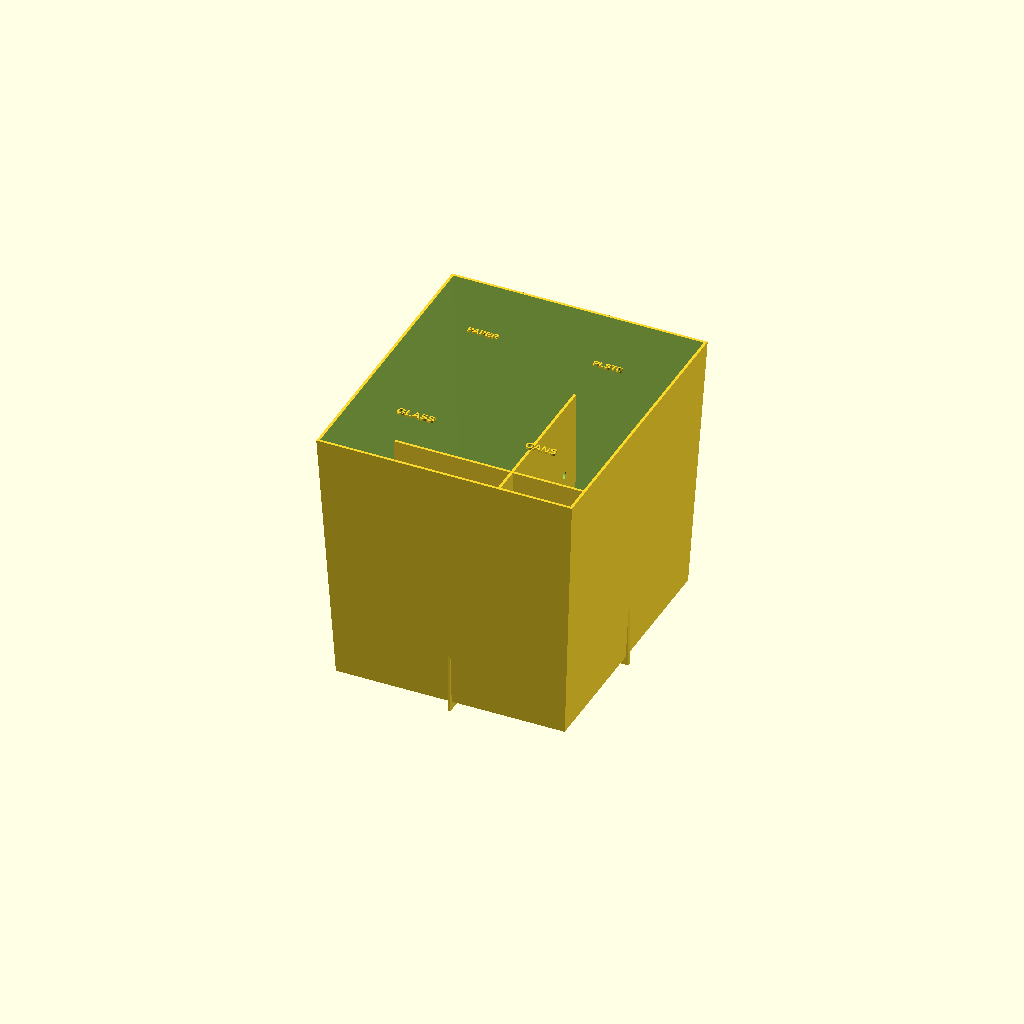
Cell 1: rendered with the file's own defaults.
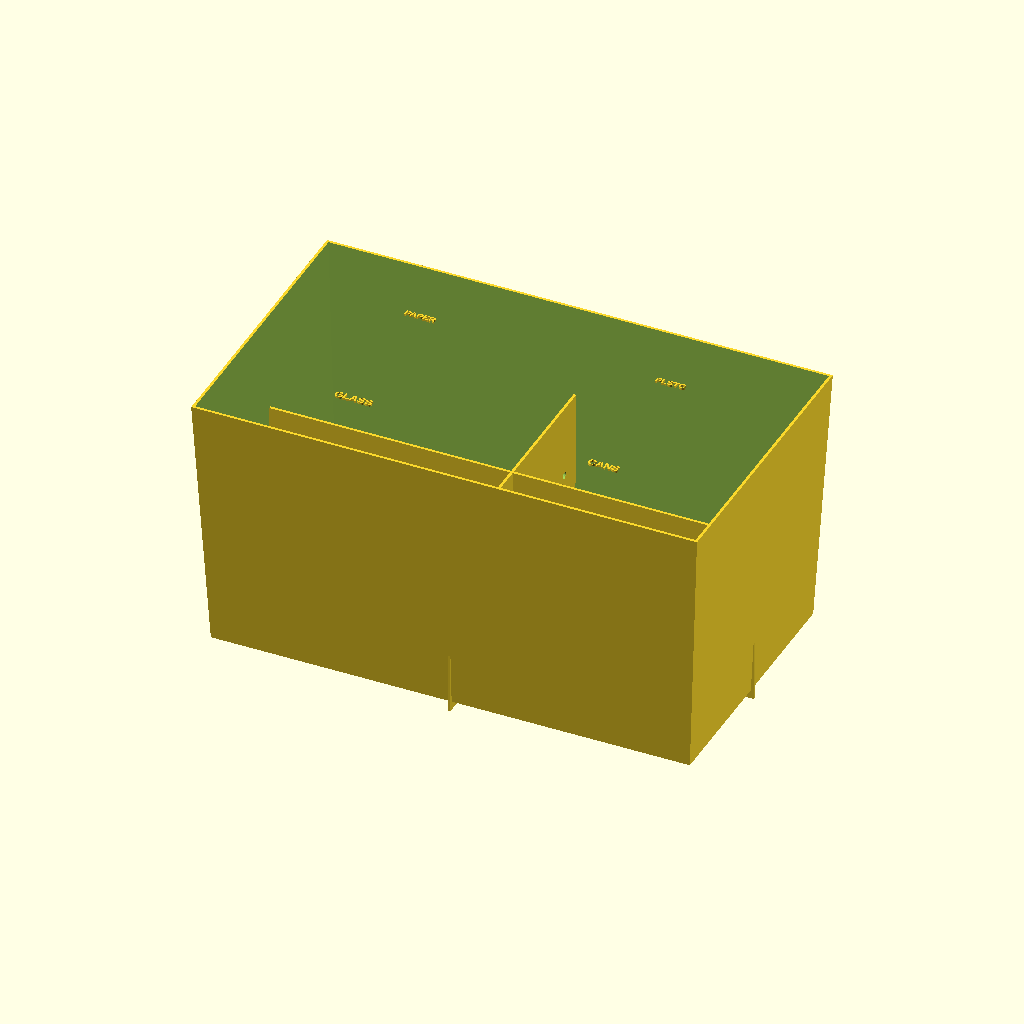
Cell 2 — real_width set to 1120, the other parameters unchanged.
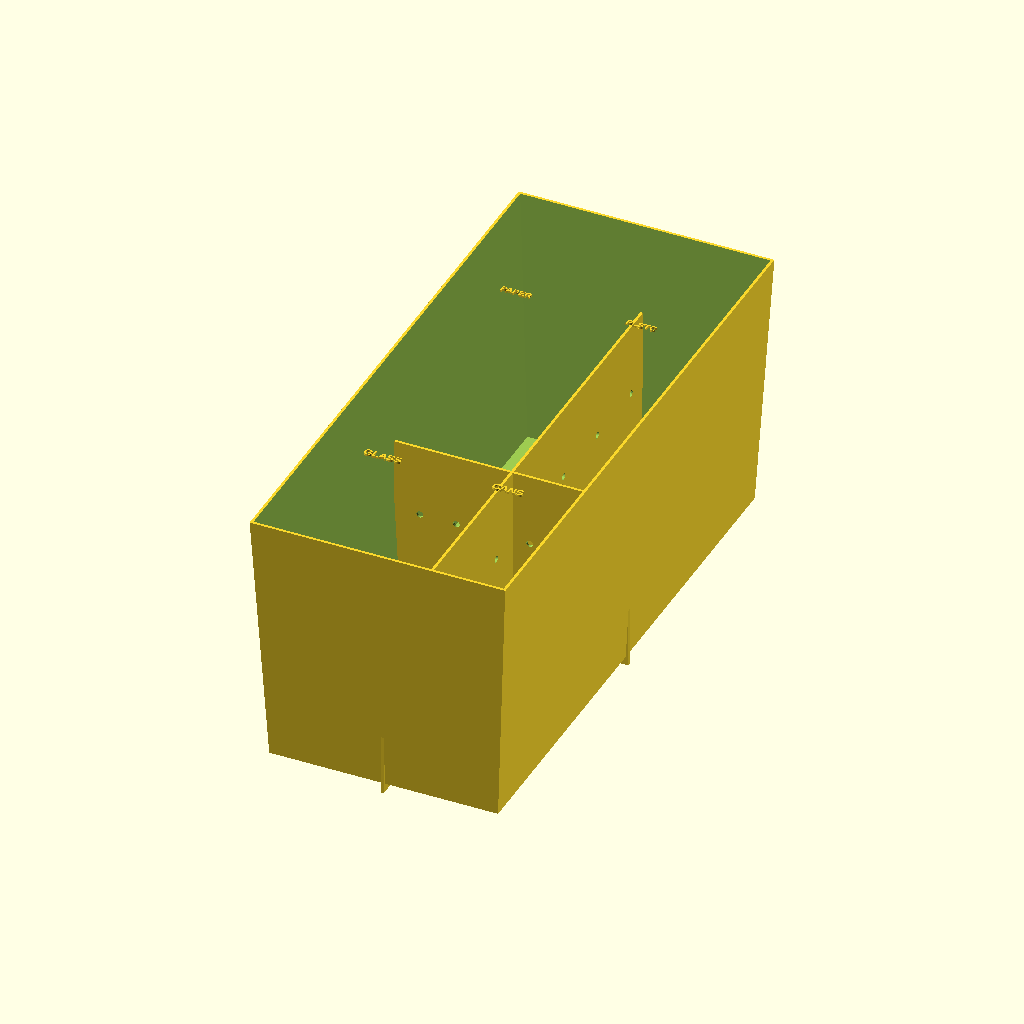
Cell 3 — real_depth set to 1280, the other parameters unchanged.
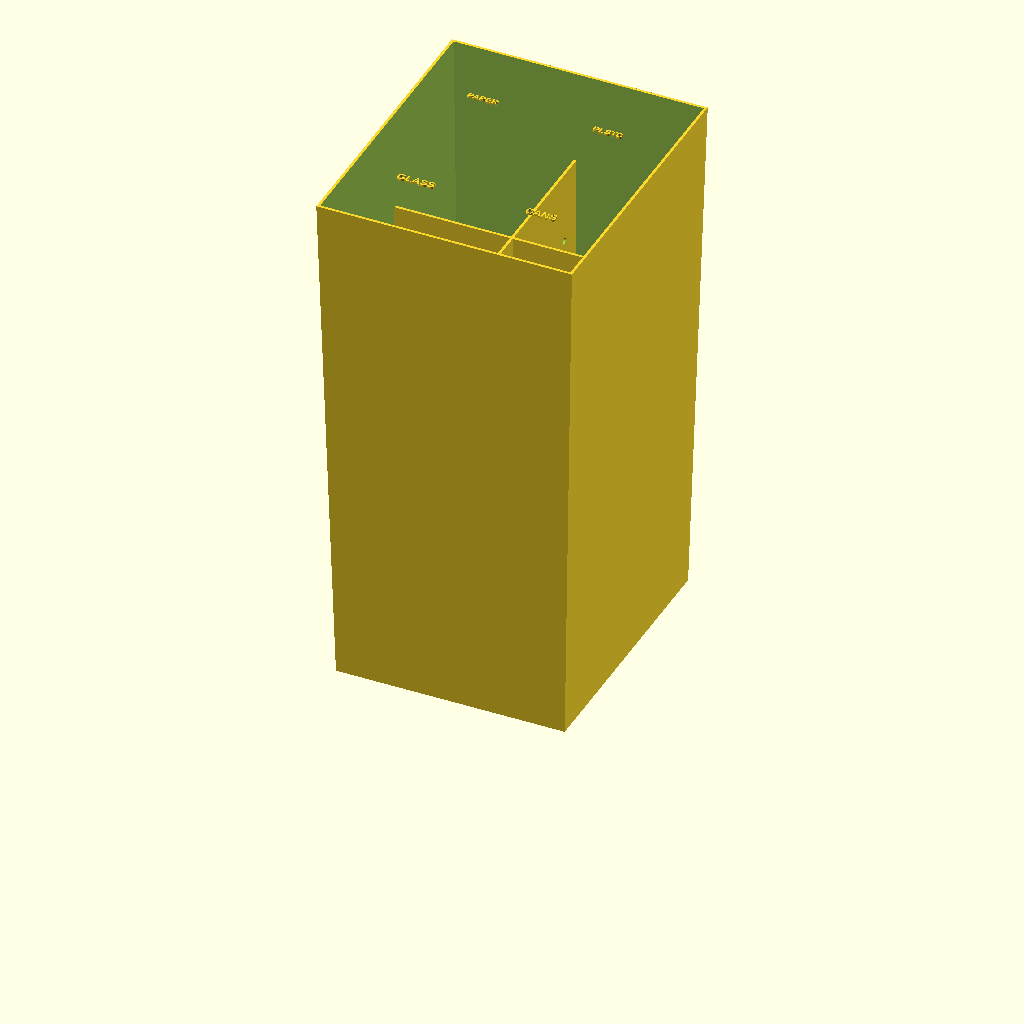
Cell 4 — real_height set to 1160, the other parameters unchanged.
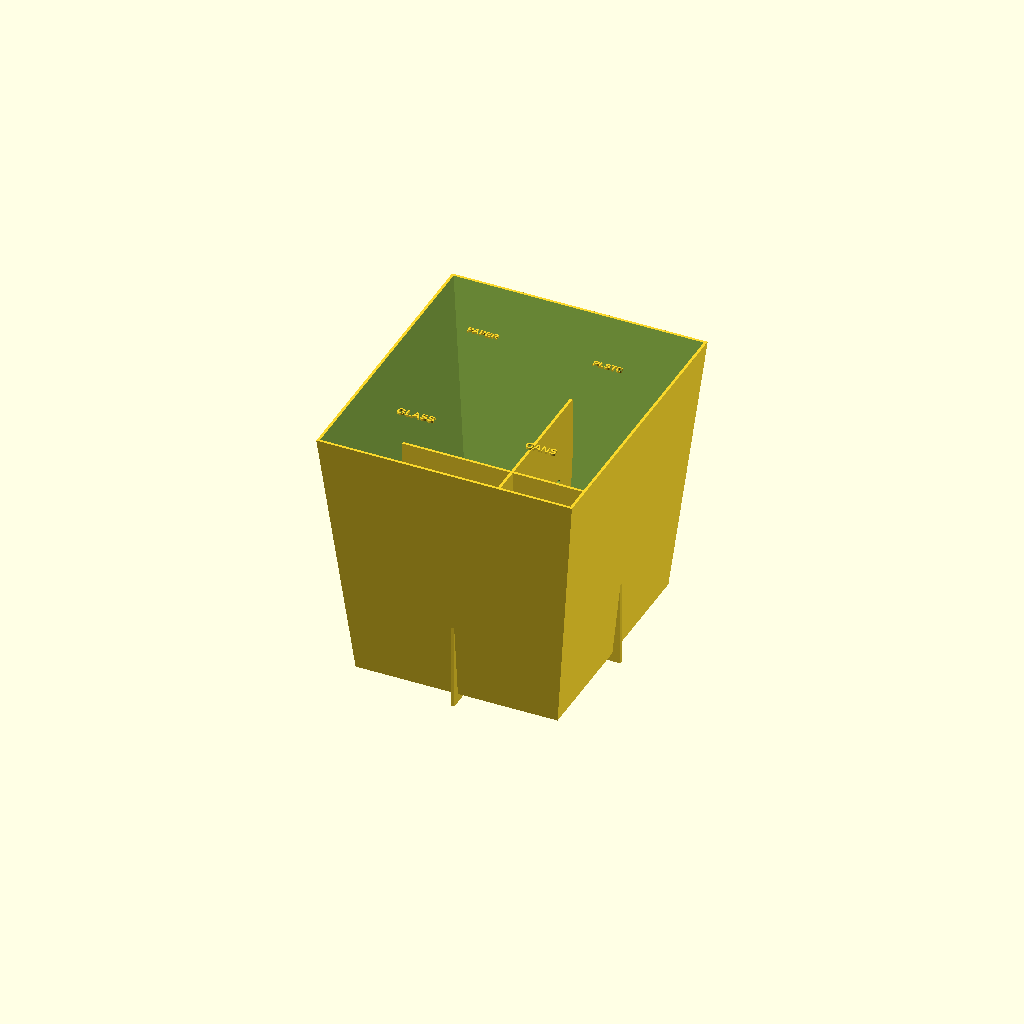
Cell 5 — real_taper set to 60, the other parameters unchanged.
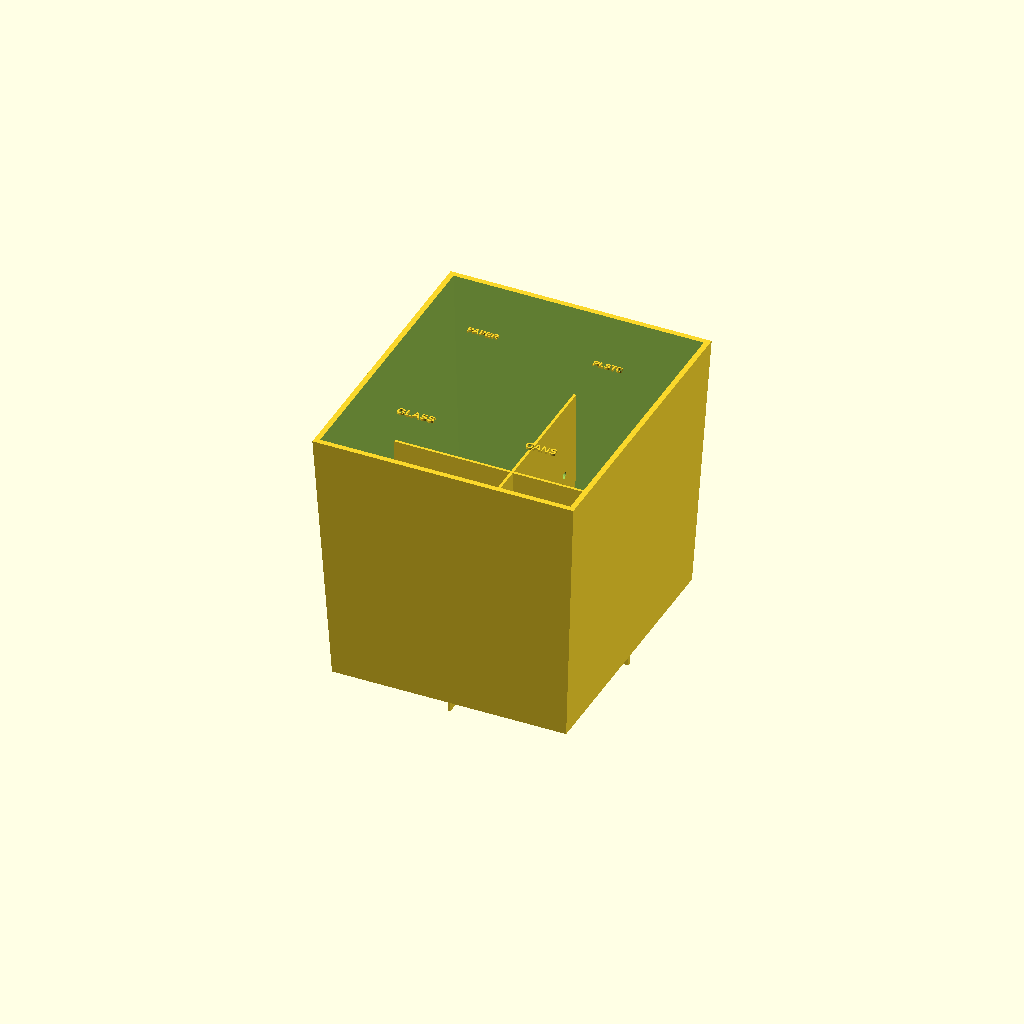
Cell 6 — bin_wall set to 4, the other parameters unchanged.
All cells are drawn from one camera (rotation 55°, 0°, 25°, orthographic, colour scheme Cornfield), so only the parameter changes between them.
Source of the model, 3d-models/goodsort-single-print.scad:
// ══════════════════════════════════════════════════════════════
// The Good Sort — 1:3 Scale Single-Print Prototype
// ══════════════════════════════════════════════════════════════
// One piece, no assembly. Bin + fixed cross divider.
// Fits Snapmaker U1 bed (270×270×270mm)
//
// Print settings: PETG, 0.2mm layers, 15% infill, no supports needed

scale = 1/3;

// SULO 240L internal dimensions (real mm)
real_width  = 560;
real_depth  = 640;
real_height = 580;
real_taper  = 30;

// Scaled
w  = real_width  * scale;  // 187mm
d  = real_depth  * scale;  // 213mm
h  = real_height * scale;  // 193mm
tp = real_taper  * scale;  // 10mm

// Walls
bin_wall  = 2.0;
div_thick = 2.0;

// Divider sits in top portion — open gap at bottom for tipping
div_height  = 400 * scale;  // 133mm
bottom_gap  = h - div_height; // ~60mm open at bottom

// Drain hole radius
drain_r = 2.5;
drain_count_w = 6;  // holes per divider (width wall)
drain_count_d = 8;  // holes per divider (depth wall)

$fn = 20;

module tapered_box(top_w, top_d, bot_w, bot_d, height, wall) {
    difference() {
        hull() {
            translate([0, 0, height])
                cube([top_w, top_d, 0.01], center=true);
            cube([bot_w, bot_d, 0.01], center=true);
        }
        hull() {
            translate([0, 0, height + 0.1])
                cube([top_w - wall*2, top_d - wall*2, 0.01], center=true);
            translate([0, 0, wall])
                cube([bot_w - wall*2, bot_d - wall*2, 0.01], center=true);
        }
    }
}

module bin_with_dividers() {
    // Bin shell
    tapered_box(
        w + bin_wall*2, d + bin_wall*2,
        w + bin_wall*2 - tp*2, d + bin_wall*2 - tp*2,
        h, bin_wall
    );

    // Width divider (runs front-to-back, centred left-right)
    // Sits in the top portion with a gap at the bottom
    difference() {
        translate([0, 0, bottom_gap])
            cube([div_thick, d - tp*1.2, div_height], center=true);

        // Drain holes
        for (i = [0 : drain_count_d - 1]) {
            translate([0,
                       -d/2 + tp + 15 + i * ((d - tp*2 - 30) / (drain_count_d - 1)),
                       bottom_gap + 12])
                rotate([0, 90, 0])
                    cylinder(h = div_thick + 2, r = drain_r, center=true);
        }
    }

    // Depth divider (runs left-to-right, centred front-to-back)
    difference() {
        translate([0, 0, bottom_gap])
            cube([w - tp*1.2, div_thick, div_height], center=true);

        // Drain holes
        for (i = [0 : drain_count_w - 1]) {
            translate([-w/2 + tp + 15 + i * ((w - tp*2 - 30) / (drain_count_w - 1)),
                       0,
                       bottom_gap + 12])
                rotate([90, 0, 0])
                    cylinder(h = div_thick + 2, r = drain_r, center=true);
        }
    }

    // Labels — raised text on top edge of each divider wall
    // Front-left quadrant: GLASS
    translate([-w/4, -d/4, h - 1])
        linear_extrude(1.5)
            text("GLASS", size=6, halign="center", valign="center", font="Arial:style=Bold");

    // Front-right quadrant: CANS
    translate([w/4, -d/4, h - 1])
        linear_extrude(1.5)
            text("CANS", size=6, halign="center", valign="center", font="Arial:style=Bold");

    // Back-left quadrant: PAPER
    translate([-w/4, d/4, h - 1])
        linear_extrude(1.5)
            text("PAPER", size=5, halign="center", valign="center", font="Arial:style=Bold");

    // Back-right quadrant: PLASTIC
    translate([w/4, d/4, h - 1])
        linear_extrude(1.5)
            text("PLSTC", size=5, halign="center", valign="center", font="Arial:style=Bold");
}

bin_with_dividers();
Parameter table extracted from the source (name, type, default, range or options):
real_width: number, default 560
real_depth: number, default 640
real_height: number, default 580
real_taper: number, default 30
bin_wall: number, default 2
div_thick: number, default 2
drain_r: number, default 2.5
drain_count_w: number, default 6
drain_count_d: number, default 8
